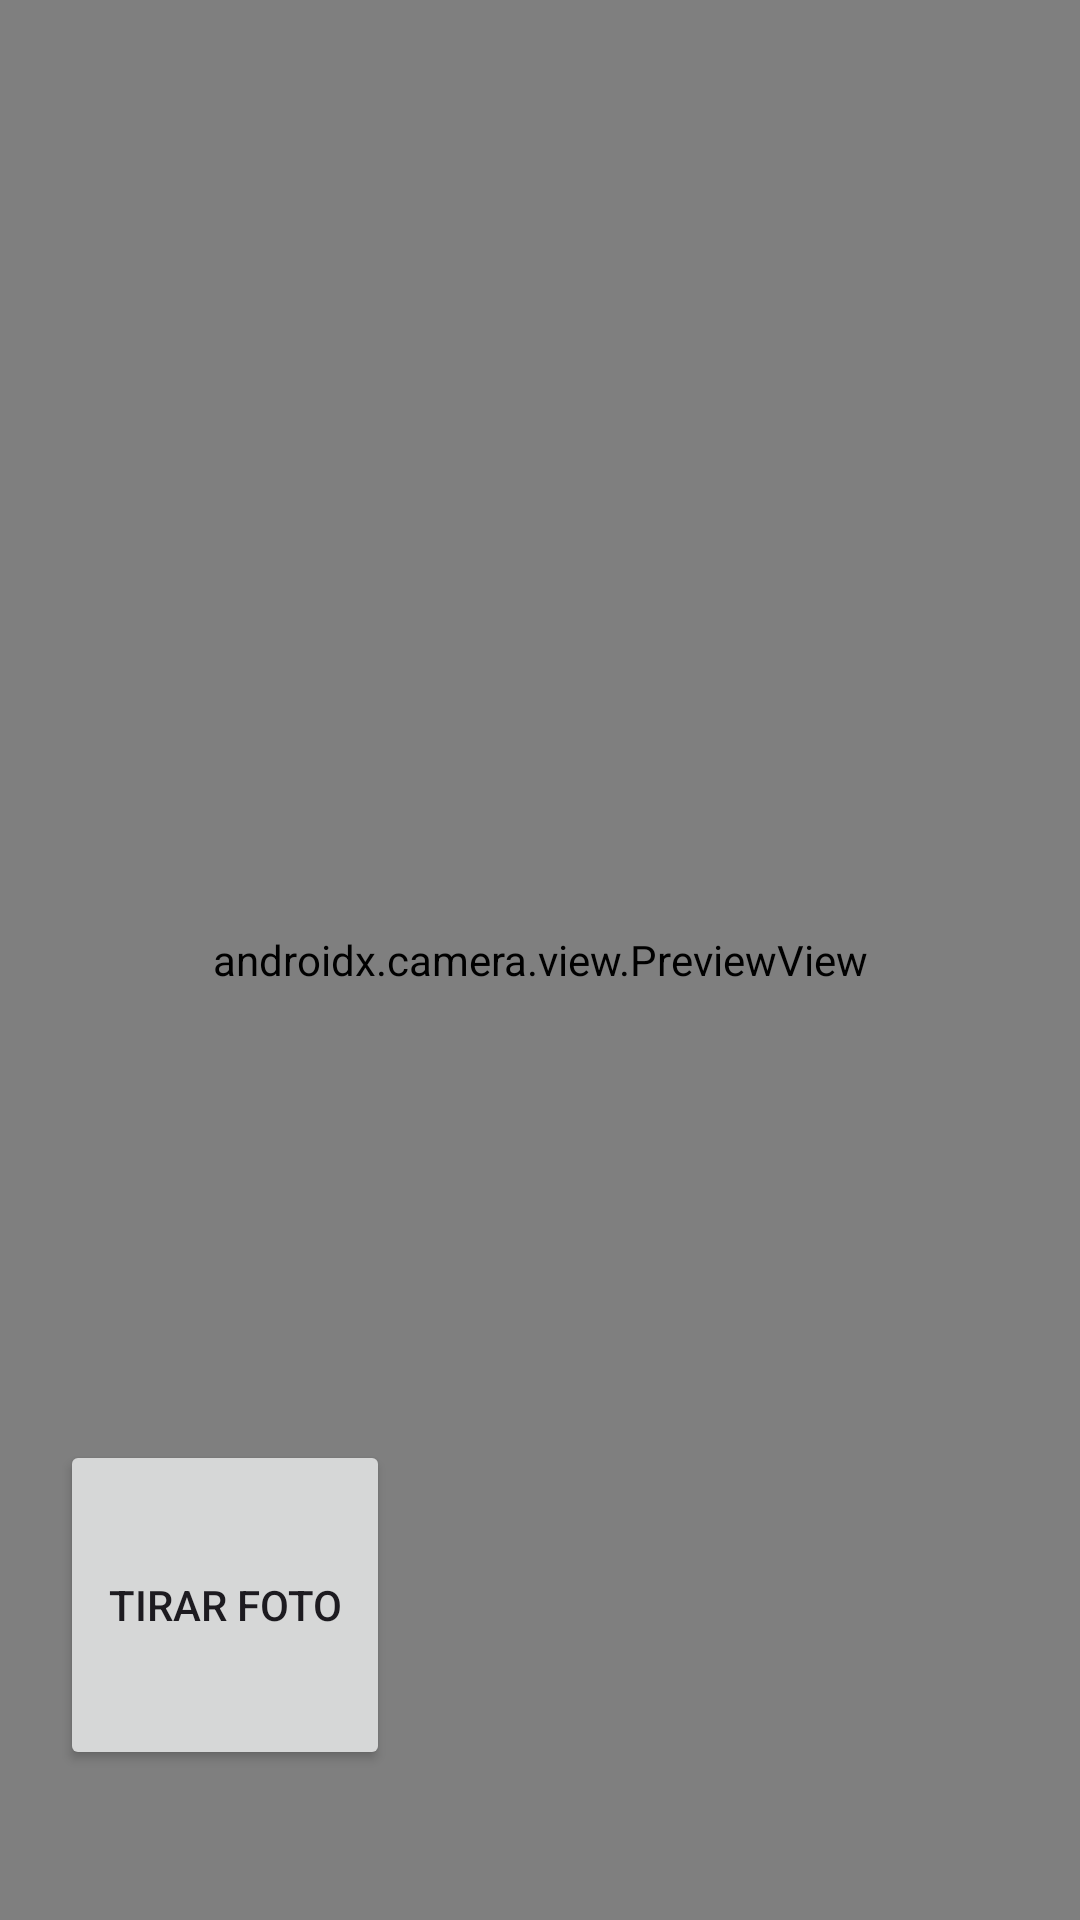

Here is an Android app screen rendered from its layout file. Give the layout XML and the strings, colors and styles it references.
<!-- AndroidManifest.xml: application theme Theme.TDEImageProcessingAndroid -->
<!-- res/layout/activity_main.xml -->
<?xml version="1.0" encoding="utf-8"?>
<androidx.constraintlayout.widget.ConstraintLayout
    xmlns:android="http://schemas.android.com/apk/res/android"
    xmlns:app="http://schemas.android.com/apk/res-auto"
    xmlns:tools="http://schemas.android.com/tools"
    android:layout_width="match_parent"
    android:layout_height="match_parent"
    tools:context=".MainActivity">

    <androidx.camera.view.PreviewView
        android:id="@+id/viewFinder"
        android:layout_width="match_parent"
        android:layout_height="match_parent" />

    <Button
        android:id="@+id/image_capture_button"
        android:layout_width="110dp"
        android:layout_height="110dp"
        android:layout_marginBottom="50dp"
        android:layout_marginEnd="50dp"
        android:elevation="2dp"
        android:text="Tirar foto"
        app:layout_constraintBottom_toBottomOf="parent"
        app:layout_constraintLeft_toLeftOf="parent"
        app:layout_constraintEnd_toStartOf="@id/vertical_centerline" />


    <androidx.constraintlayout.widget.Guideline
        android:id="@+id/vertical_centerline"
        android:layout_width="wrap_content"
        android:layout_height="wrap_content"
        android:orientation="vertical"
        app:layout_constraintGuide_percent=".50" />



</androidx.constraintlayout.widget.ConstraintLayout>
<!-- resources referenced by this layout -->
<resources>
  <style name="Theme.TDEImageProcessingAndroid" parent="Base.Theme.TDEImageProcessingAndroid" />
  <style name="Base.Theme.TDEImageProcessingAndroid" parent="Theme.Material3.DayNight.NoActionBar">
          
          
      </style>
</resources>
